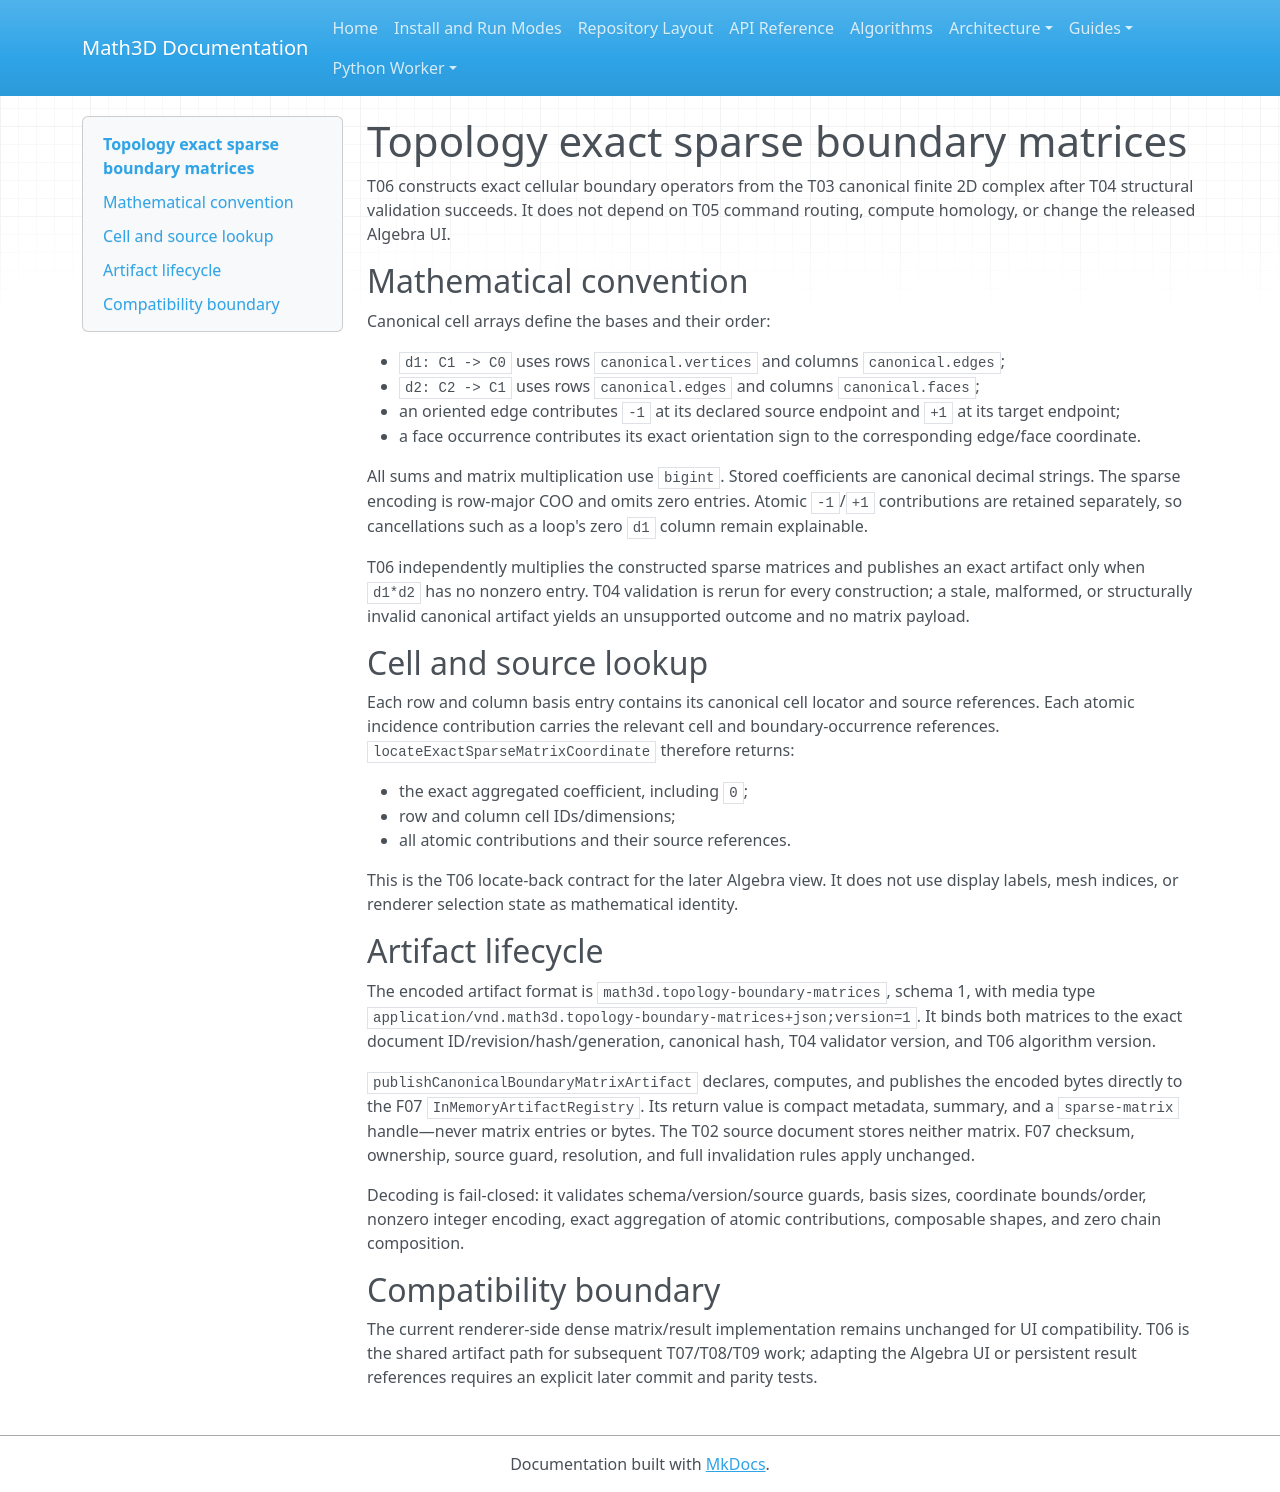

repository: expert10000/Math3D · page: topology-exact-sparse-boundary-matrices/index.html · generator: mkdocs

# Topology exact sparse boundary matrices

T06 constructs exact cellular boundary operators from the T03 canonical finite 2D
complex after T04 structural validation succeeds.  It does not depend on T05 command
routing, compute homology, or change the released Algebra UI.

## Mathematical convention

Canonical cell arrays define the bases and their order:

- `d1: C1 -> C0` uses rows `canonical.vertices` and columns `canonical.edges`;
- `d2: C2 -> C1` uses rows `canonical.edges` and columns `canonical.faces`;
- an oriented edge contributes `-1` at its declared source endpoint and `+1` at its
  target endpoint;
- a face occurrence contributes its exact orientation sign to the corresponding
  edge/face coordinate.

All sums and matrix multiplication use `bigint`.  Stored coefficients are canonical
decimal strings.  The sparse encoding is row-major COO and omits zero entries.
Atomic `-1`/`+1` contributions are retained separately, so cancellations such as a
loop's zero `d1` column remain explainable.

T06 independently multiplies the constructed sparse matrices and publishes an exact
artifact only when `d1*d2` has no nonzero entry.  T04 validation is rerun for every
construction; a stale, malformed, or structurally invalid canonical artifact yields
an unsupported outcome and no matrix payload.

## Cell and source lookup

Each row and column basis entry contains its canonical cell locator and source
references.  Each atomic incidence contribution carries the relevant cell and
boundary-occurrence references.  `locateExactSparseMatrixCoordinate` therefore
returns:

- the exact aggregated coefficient, including `0`;
- row and column cell IDs/dimensions;
- all atomic contributions and their source references.

This is the T06 locate-back contract for the later Algebra view.  It does not use
display labels, mesh indices, or renderer selection state as mathematical identity.

## Artifact lifecycle

The encoded artifact format is `math3d.topology-boundary-matrices`, schema 1, with
media type `application/vnd.math3d.topology-boundary-matrices+json;version=1`.
It binds both matrices to the exact document ID/revision/hash/generation, canonical
hash, T04 validator version, and T06 algorithm version.

`publishCanonicalBoundaryMatrixArtifact` declares, computes, and publishes the
encoded bytes directly to the F07 `InMemoryArtifactRegistry`.  Its return value is
compact metadata, summary, and a `sparse-matrix` handle—never matrix entries or
bytes.  The T02 source document stores neither matrix.  F07 checksum, ownership,
source guard, resolution, and full invalidation rules apply unchanged.

Decoding is fail-closed: it validates schema/version/source guards, basis sizes,
coordinate bounds/order, nonzero integer encoding, exact aggregation of atomic
contributions, composable shapes, and zero chain composition.

## Compatibility boundary

The current renderer-side dense matrix/result implementation remains unchanged for
UI compatibility.  T06 is the shared artifact path for subsequent T07/T08/T09 work;
adapting the Algebra UI or persistent result references requires an explicit later
commit and parity tests.
